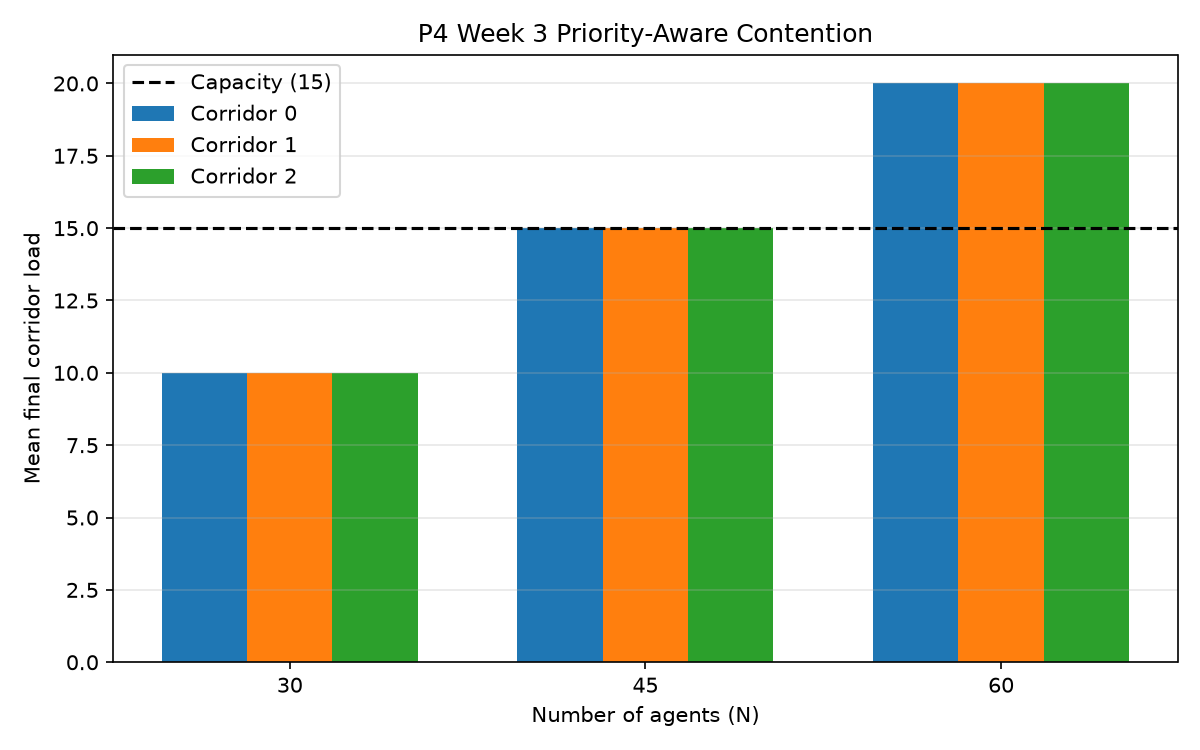

The table this chart was drawn from, first rows:
N, seed, corridor_0_load, corridor_1_load, corridor_2_load, overflow, changed_after_first, emergency_priority_compliance, capacity
30, 0, 10, 10, 10, 0, 0, 1.0, 15
30, 1, 10, 10, 10, 0, 0, 1.0, 15
30, 2, 10, 10, 10, 0, 0, 1.0, 15
30, 3, 10, 10, 10, 0, 0, 1.0, 15
30, 4, 10, 10, 10, 0, 0, 1.0, 15
30, 5, 10, 10, 10, 0, 0, 1.0, 15
30, 6, 10, 10, 10, 0, 0, 1.0, 15
30, 7, 10, 10, 10, 0, 0, 1.0, 15
30, 8, 10, 10, 10, 0, 0, 1.0, 15
30, 9, 10, 10, 10, 0, 0, 1.0, 15
45, 0, 15, 15, 15, 0, 0, 1.0, 15
45, 1, 15, 15, 15, 0, 0, 1.0, 15
45, 2, 15, 15, 15, 0, 0, 1.0, 15
45, 3, 15, 15, 15, 0, 0, 1.0, 15
45, 4, 15, 15, 15, 0, 0, 1.0, 15
45, 5, 15, 15, 15, 0, 0, 1.0, 15
45, 6, 15, 15, 15, 0, 0, 1.0, 15
45, 7, 15, 15, 15, 0, 0, 1.0, 15
45, 8, 15, 15, 15, 0, 0, 1.0, 15
45, 9, 15, 15, 15, 0, 0, 1.0, 15
60, 0, 20, 20, 20, 15, 0, 1.0, 15
60, 1, 20, 20, 20, 15, 0, 1.0, 15
60, 2, 20, 20, 20, 15, 0, 1.0, 15
60, 3, 20, 20, 20, 15, 0, 1.0, 15
60, 4, 20, 20, 20, 15, 0, 1.0, 15
60, 5, 20, 20, 20, 15, 0, 1.0, 15
60, 6, 20, 20, 20, 15, 0, 1.0, 15
60, 7, 20, 20, 20, 15, 0, 1.0, 15
60, 8, 20, 20, 20, 15, 0, 1.0, 15
60, 9, 20, 20, 20, 15, 0, 1.0, 15
